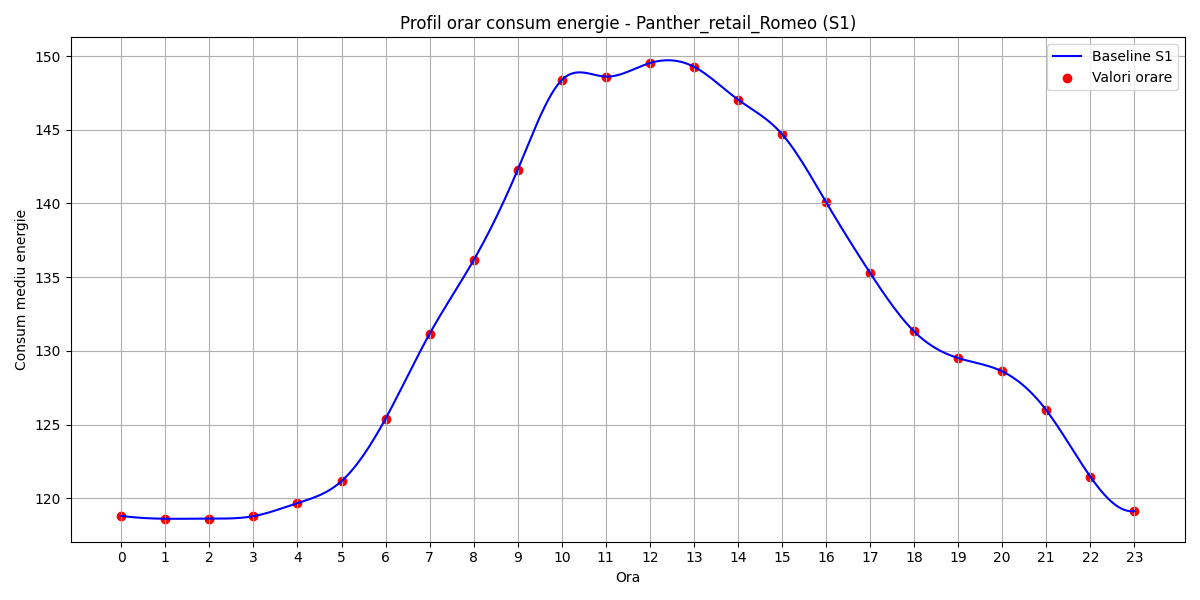

The file beside this chart, header and first rows:
hour, B(t)
0, 118.8
1, 118.6
2, 118.6
3, 118.8
4, 119.7
5, 121.2
6, 125.4
7, 131.2
8, 136.2
9, 142.3
10, 148.4
11, 148.6
12, 149.5
13, 149.3
14, 147.1
15, 144.7
16, 140.1
17, 135.3
18, 131.3
19, 129.5
20, 128.6
21, 126
22, 121.5
23, 119.1
